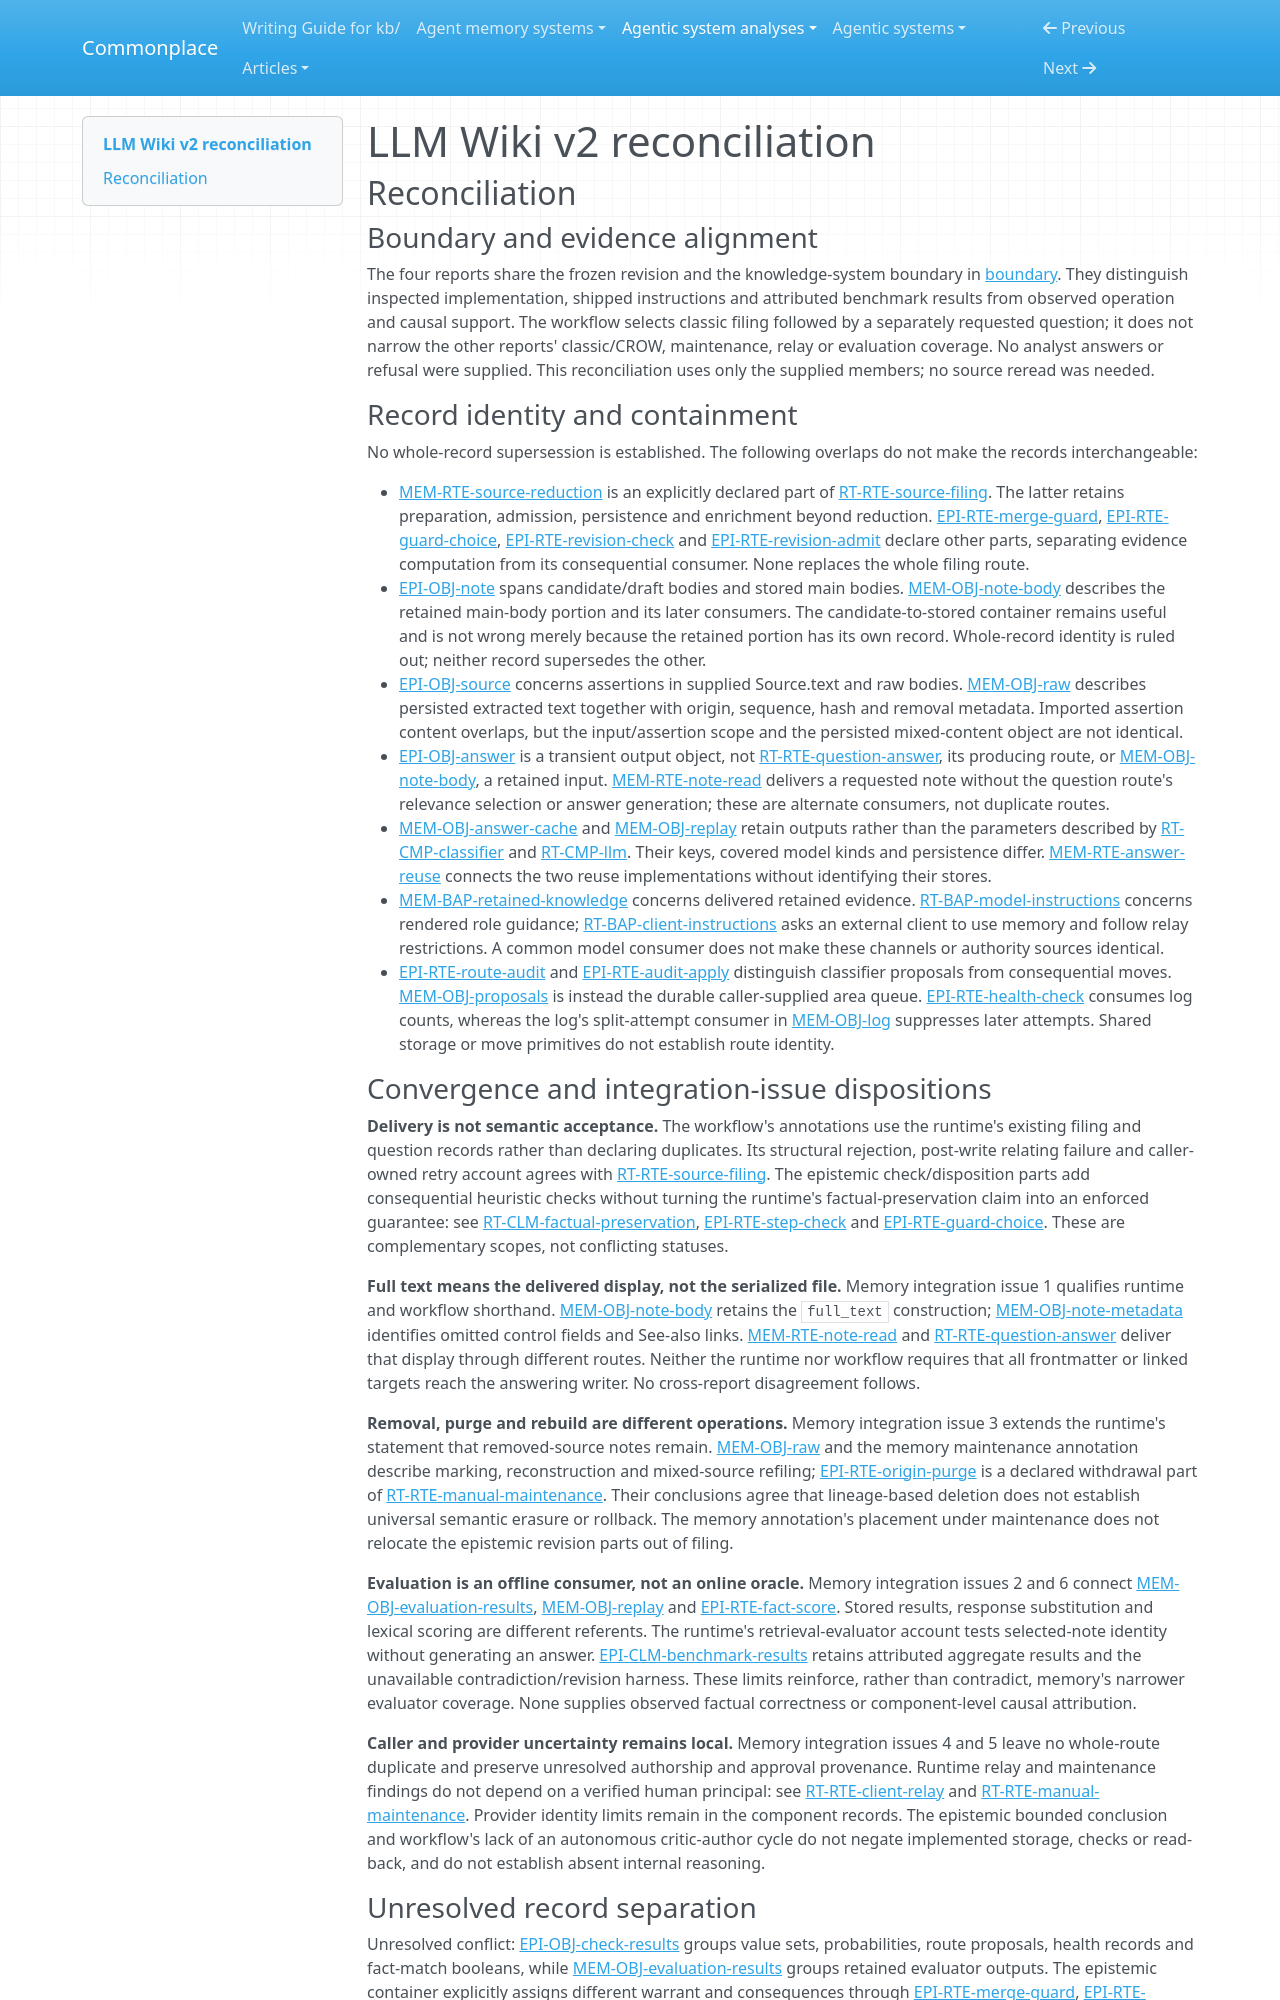

repository: zby/commonplace · page: agentic-system-analyses/retained/crow-hq--llm-wiki-v2/reconciliation/index.html · generator: mkdocs

---
type: agentic-system-analyses/types/agentic-system-reconciliation-report.md
description: "Reconciliation of LLM Wiki v2 analyst records at e0a205afe60bd1913d083a3ed4cdab81e38e4c26."
run-id: AAS-2026-11-08-llm-wiki-v2-5abff9a6c5c3-01
reviewed-boundary: e0a205afe60bd1913d083a3ed4cdab81e38e4c26
---

# LLM Wiki v2 reconciliation

## Reconciliation

### Boundary and evidence alignment

The four reports share the frozen revision and the knowledge-system boundary in [boundary](boundary.md#boundary-and-evidence). They distinguish inspected implementation, shipped instructions and attributed benchmark results from observed operation and causal support. The workflow selects classic filing followed by a separately requested question; it does not narrow the other reports' classic/CROW, maintenance, relay or evaluation coverage. No analyst answers or refusal were supplied. This reconciliation uses only the supplied members; no source reread was needed.

### Record identity and containment

No whole-record supersession is established. The following overlaps do not make the records interchangeable:

- [MEM-RTE-source-reduction](memory.md#mem-rte-source-reduction) is an explicitly declared part of [RT-RTE-source-filing](runtime.md#rt-rte-source-filing). The latter retains preparation, admission, persistence and enrichment beyond reduction. [EPI-RTE-merge-guard](epistemic.md#epi-rte-merge-guard), [EPI-RTE-guard-choice](epistemic.md#epi-rte-guard-choice), [EPI-RTE-revision-check](epistemic.md#epi-rte-revision-check) and [EPI-RTE-revision-admit](epistemic.md#epi-rte-revision-admit) declare other parts, separating evidence computation from its consequential consumer. None replaces the whole filing route.
- [EPI-OBJ-note](epistemic.md#epi-obj-note) spans candidate/draft bodies and stored main bodies. [MEM-OBJ-note-body](memory.md#mem-obj-note-body) describes the retained main-body portion and its later consumers. The candidate-to-stored container remains useful and is not wrong merely because the retained portion has its own record. Whole-record identity is ruled out; neither record supersedes the other.
- [EPI-OBJ-source](epistemic.md#epi-obj-source) concerns assertions in supplied Source.text and raw bodies. [MEM-OBJ-raw](memory.md#mem-obj-raw) describes persisted extracted text together with origin, sequence, hash and removal metadata. Imported assertion content overlaps, but the input/assertion scope and the persisted mixed-content object are not identical.
- [EPI-OBJ-answer](epistemic.md#epi-obj-answer) is a transient output object, not [RT-RTE-question-answer](runtime.md#rt-rte-question-answer), its producing route, or [MEM-OBJ-note-body](memory.md#mem-obj-note-body), a retained input. [MEM-RTE-note-read](memory.md#mem-rte-note-read) delivers a requested note without the question route's relevance selection or answer generation; these are alternate consumers, not duplicate routes.
- [MEM-OBJ-answer-cache](memory.md#mem-obj-answer-cache) and [MEM-OBJ-replay](memory.md#mem-obj-replay) retain outputs rather than the parameters described by [RT-CMP-classifier](runtime.md#rt-cmp-classifier) and [RT-CMP-llm](runtime.md#rt-cmp-llm). Their keys, covered model kinds and persistence differ. [MEM-RTE-answer-reuse](memory.md#mem-rte-answer-reuse) connects the two reuse implementations without identifying their stores.
- [MEM-BAP-retained-knowledge](memory.md#mem-bap-retained-knowledge) concerns delivered retained evidence. [RT-BAP-model-instructions](runtime.md#rt-bap-model-instructions) concerns rendered role guidance; [RT-BAP-client-instructions](runtime.md#rt-bap-client-instructions) asks an external client to use memory and follow relay restrictions. A common model consumer does not make these channels or authority sources identical.
- [EPI-RTE-route-audit](epistemic.md#epi-rte-route-audit) and [EPI-RTE-audit-apply](epistemic.md#epi-rte-audit-apply) distinguish classifier proposals from consequential moves. [MEM-OBJ-proposals](memory.md#mem-obj-proposals) is instead the durable caller-supplied area queue. [EPI-RTE-health-check](epistemic.md#epi-rte-health-check) consumes log counts, whereas the log's split-attempt consumer in [MEM-OBJ-log](memory.md#mem-obj-log) suppresses later attempts. Shared storage or move primitives do not establish route identity.

### Convergence and integration-issue dispositions

**Delivery is not semantic acceptance.** The workflow's annotations use the runtime's existing filing and question records rather than declaring duplicates. Its structural rejection, post-write relating failure and caller-owned retry account agrees with [RT-RTE-source-filing](runtime.md#rt-rte-source-filing). The epistemic check/disposition parts add consequential heuristic checks without turning the runtime's factual-preservation claim into an enforced guarantee: see [RT-CLM-factual-preservation](runtime.md#rt-clm-factual-preservation), [EPI-RTE-step-check](epistemic.md#epi-rte-step-check) and [EPI-RTE-guard-choice](epistemic.md#epi-rte-guard-choice). These are complementary scopes, not conflicting statuses.

**Full text means the delivered display, not the serialized file.** Memory integration issue 1 qualifies runtime and workflow shorthand. [MEM-OBJ-note-body](memory.md#mem-obj-note-body) retains the `full_text` construction; [MEM-OBJ-note-metadata](memory.md#mem-obj-note-metadata) identifies omitted control fields and See-also links. [MEM-RTE-note-read](memory.md#mem-rte-note-read) and [RT-RTE-question-answer](runtime.md#rt-rte-question-answer) deliver that display through different routes. Neither the runtime nor workflow requires that all frontmatter or linked targets reach the answering writer. No cross-report disagreement follows.

**Removal, purge and rebuild are different operations.** Memory integration issue 3 extends the runtime's statement that removed-source notes remain. [MEM-OBJ-raw](memory.md#mem-obj-raw) and the memory maintenance annotation describe marking, reconstruction and mixed-source refiling; [EPI-RTE-origin-purge](epistemic.md#epi-rte-origin-purge) is a declared withdrawal part of [RT-RTE-manual-maintenance](runtime.md#rt-rte-manual-maintenance). Their conclusions agree that lineage-based deletion does not establish universal semantic erasure or rollback. The memory annotation's placement under maintenance does not relocate the epistemic revision parts out of filing.

**Evaluation is an offline consumer, not an online oracle.** Memory integration issues 2 and 6 connect [MEM-OBJ-evaluation-results](memory.md#mem-obj-evaluation-results), [MEM-OBJ-replay](memory.md#mem-obj-replay) and [EPI-RTE-fact-score](epistemic.md#epi-rte-fact-score). Stored results, response substitution and lexical scoring are different referents. The runtime's retrieval-evaluator account tests selected-note identity without generating an answer. [EPI-CLM-benchmark-results](epistemic.md#epi-clm-benchmark-results) retains attributed aggregate results and the unavailable contradiction/revision harness. These limits reinforce, rather than contradict, memory's narrower evaluator coverage. None supplies observed factual correctness or component-level causal attribution.

**Caller and provider uncertainty remains local.** Memory integration issues 4 and 5 leave no whole-route duplicate and preserve unresolved authorship and approval provenance. Runtime relay and maintenance findings do not depend on a verified human principal: see [RT-RTE-client-relay](runtime.md#rt-rte-client-relay) and [RT-RTE-manual-maintenance](runtime.md#rt-rte-manual-maintenance). Provider identity limits remain in the component records. The epistemic bounded conclusion and workflow's lack of an autonomous critic-author cycle do not negate implemented storage, checks or read-back, and do not establish absent internal reasoning.
